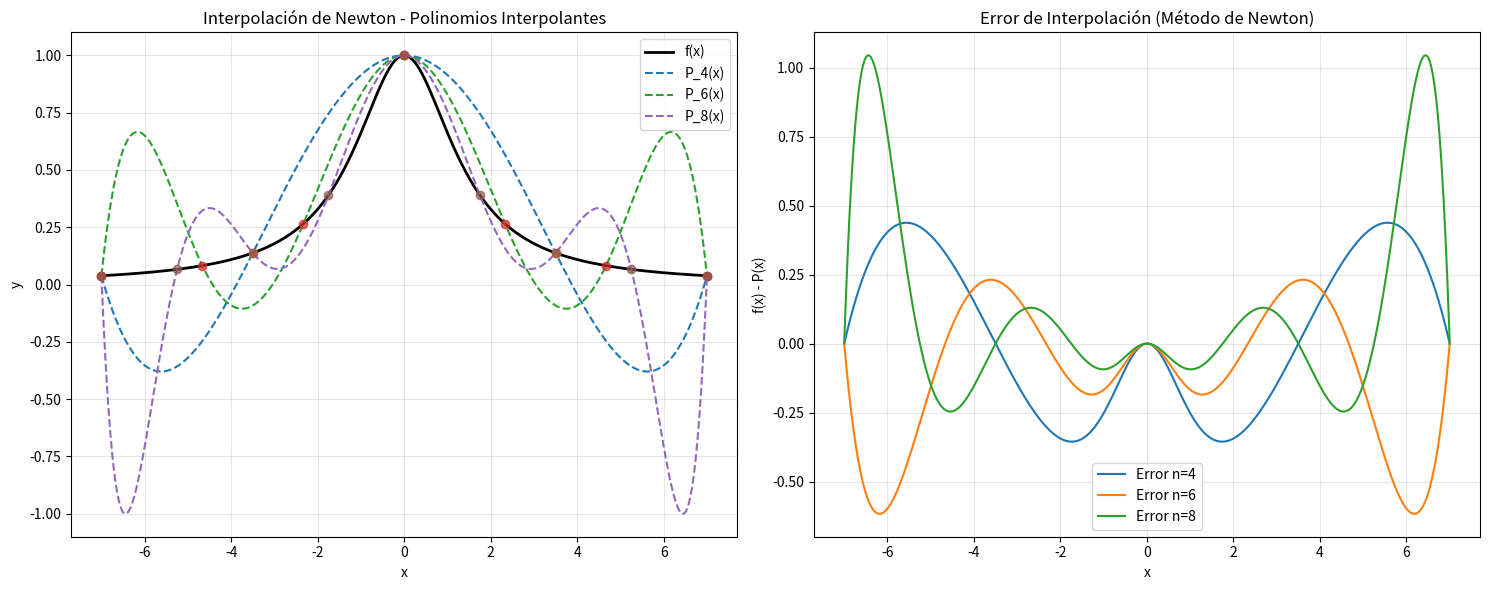

Write the Python code that produced this figure.
# =============================================================================
# PROBLEMA 1: INTERPOLACIÓN POLINOMIAL DE NEWTON
# Universidad de Carabobo - Facultad de Ciencia y Tecnología
# Estudiante: Dervis Martínez - C.I: 31.456.326
# =============================================================================

import numpy as np
import matplotlib.pyplot as plt

def f(x, d=6):
    """
    Función a interpolar: f(x) = 1 / (1 + (5x/(d+1))^2)
    Parámetros:
        x: punto(s) de evaluación
        d: último dígito de la cédula (6)
    """
    return 1 / (1 + (5*x/(d+1))**2)

def newton_divided_differences(x, y):
    """
    Calcula las diferencias divididas para el polinomio de Newton
    """
    n = len(x)
    F = np.zeros((n, n))
    F[:,0] = y
    
    for j in range(1, n):
        for i in range(n - j):
            F[i,j] = (F[i+1,j-1] - F[i,j-1]) / (x[i+j] - x[i])
    
    return F[0,:]  # Retorna los coeficientes de la primera fila

def newton_polynomial(x, nodes, coefs):
    """
    Evalúa el polinomio de Newton en el punto x
    """
    n = len(coefs)
    result = coefs[0]
    product = 1.0
    
    for i in range(1, n):
        product *= (x - nodes[i-1])
        result += coefs[i] * product
    
    return result

def main():
    """Implementación completa del Problema 1"""
    print("=" * 70)
    print("PROBLEMA 1: INTERPOLACIÓN POLINOMIAL DE NEWTON")
    print("=" * 70)
    print("UNIVERSIDAD DE CARABOBO - FACULTAD DE CIENCIA Y TECNOLOGÍA")
    print("ESTUDIANTE: Dervis Martínez - C.I: 31.456.326")
    print("=" * 70)
    
    # Parámetros del problema
    d = 6
    a, b = -(d+1), d+1  # Intervalo [-7, 7]
    n_values = [4, 6, 8]
    
    # Generar puntos para graficar
    x_plot = np.linspace(a, b, 1000)
    y_true = f(x_plot, d)
    
    # Configuración de gráficas
    fig, (ax1, ax2) = plt.subplots(1, 2, figsize=(15, 6))
    
    # Gráfica de los polinomios interpolantes
    ax1.plot(x_plot, y_true, 'k-', linewidth=2, label='f(x)')
    
    coeficientes_newton = {}
    
    for n in n_values:
        # Calcular nodos equiespaciados
        x_nodes = np.linspace(a, b, n+1)
        y_nodes = f(x_nodes, d)
        
        # Calcular coeficientes del polinomio de Newton
        coefs = newton_divided_differences(x_nodes, y_nodes)
        coeficientes_newton[n] = coefs
        
        # Evaluar polinomio en puntos de graficación
        y_interp = np.array([newton_polynomial(xi, x_nodes, coefs) for xi in x_plot])
        
        ax1.plot(x_plot, y_interp, '--', linewidth=1.5, label=f'P_{n}(x)')
        ax1.plot(x_nodes, y_nodes, 'o', markersize=6, alpha=0.7)
    
    ax1.set_xlabel('x')
    ax1.set_ylabel('y')
    ax1.set_title('Interpolación de Newton - Polinomios Interpolantes')
    ax1.legend()
    ax1.grid(True, alpha=0.3)
    
    # Gráfica de errores
    for n in n_values:
        x_nodes = np.linspace(a, b, n+1)
        y_nodes = f(x_nodes, d)
        
        coefs = newton_divided_differences(x_nodes, y_nodes)
        y_interp = np.array([newton_polynomial(xi, x_nodes, coefs) for xi in x_plot])
        
        error = y_true - y_interp
        ax2.plot(x_plot, error, label=f'Error n={n}')
    
    ax2.set_xlabel('x')
    ax2.set_ylabel('f(x) - P(x)')
    ax2.set_title('Error de Interpolación (Método de Newton)')
    ax2.legend()
    ax2.grid(True, alpha=0.3)
    
    plt.tight_layout()
    plt.savefig('newton_interpolacion.png', dpi=300, bbox_inches='tight')
    plt.show()
    
    # Impresión de coeficientes
    print("\nCOEFICIENTES POLINOMIOS NEWTON")
    print("=" * 50)
    for n in n_values:
        x_nodes = np.linspace(a, b, n+1)
        print(f"\nPolinomio n={n}:")
        print(f"Nodos x: {x_nodes}")
        print(f"Coeficientes diferencias divididas: {coeficientes_newton[n]}")
    
    print(f"\nArchivo generado: newton_interpolacion.png")
    
    return coeficientes_newton

if __name__ == "__main__":
    resultados = main()